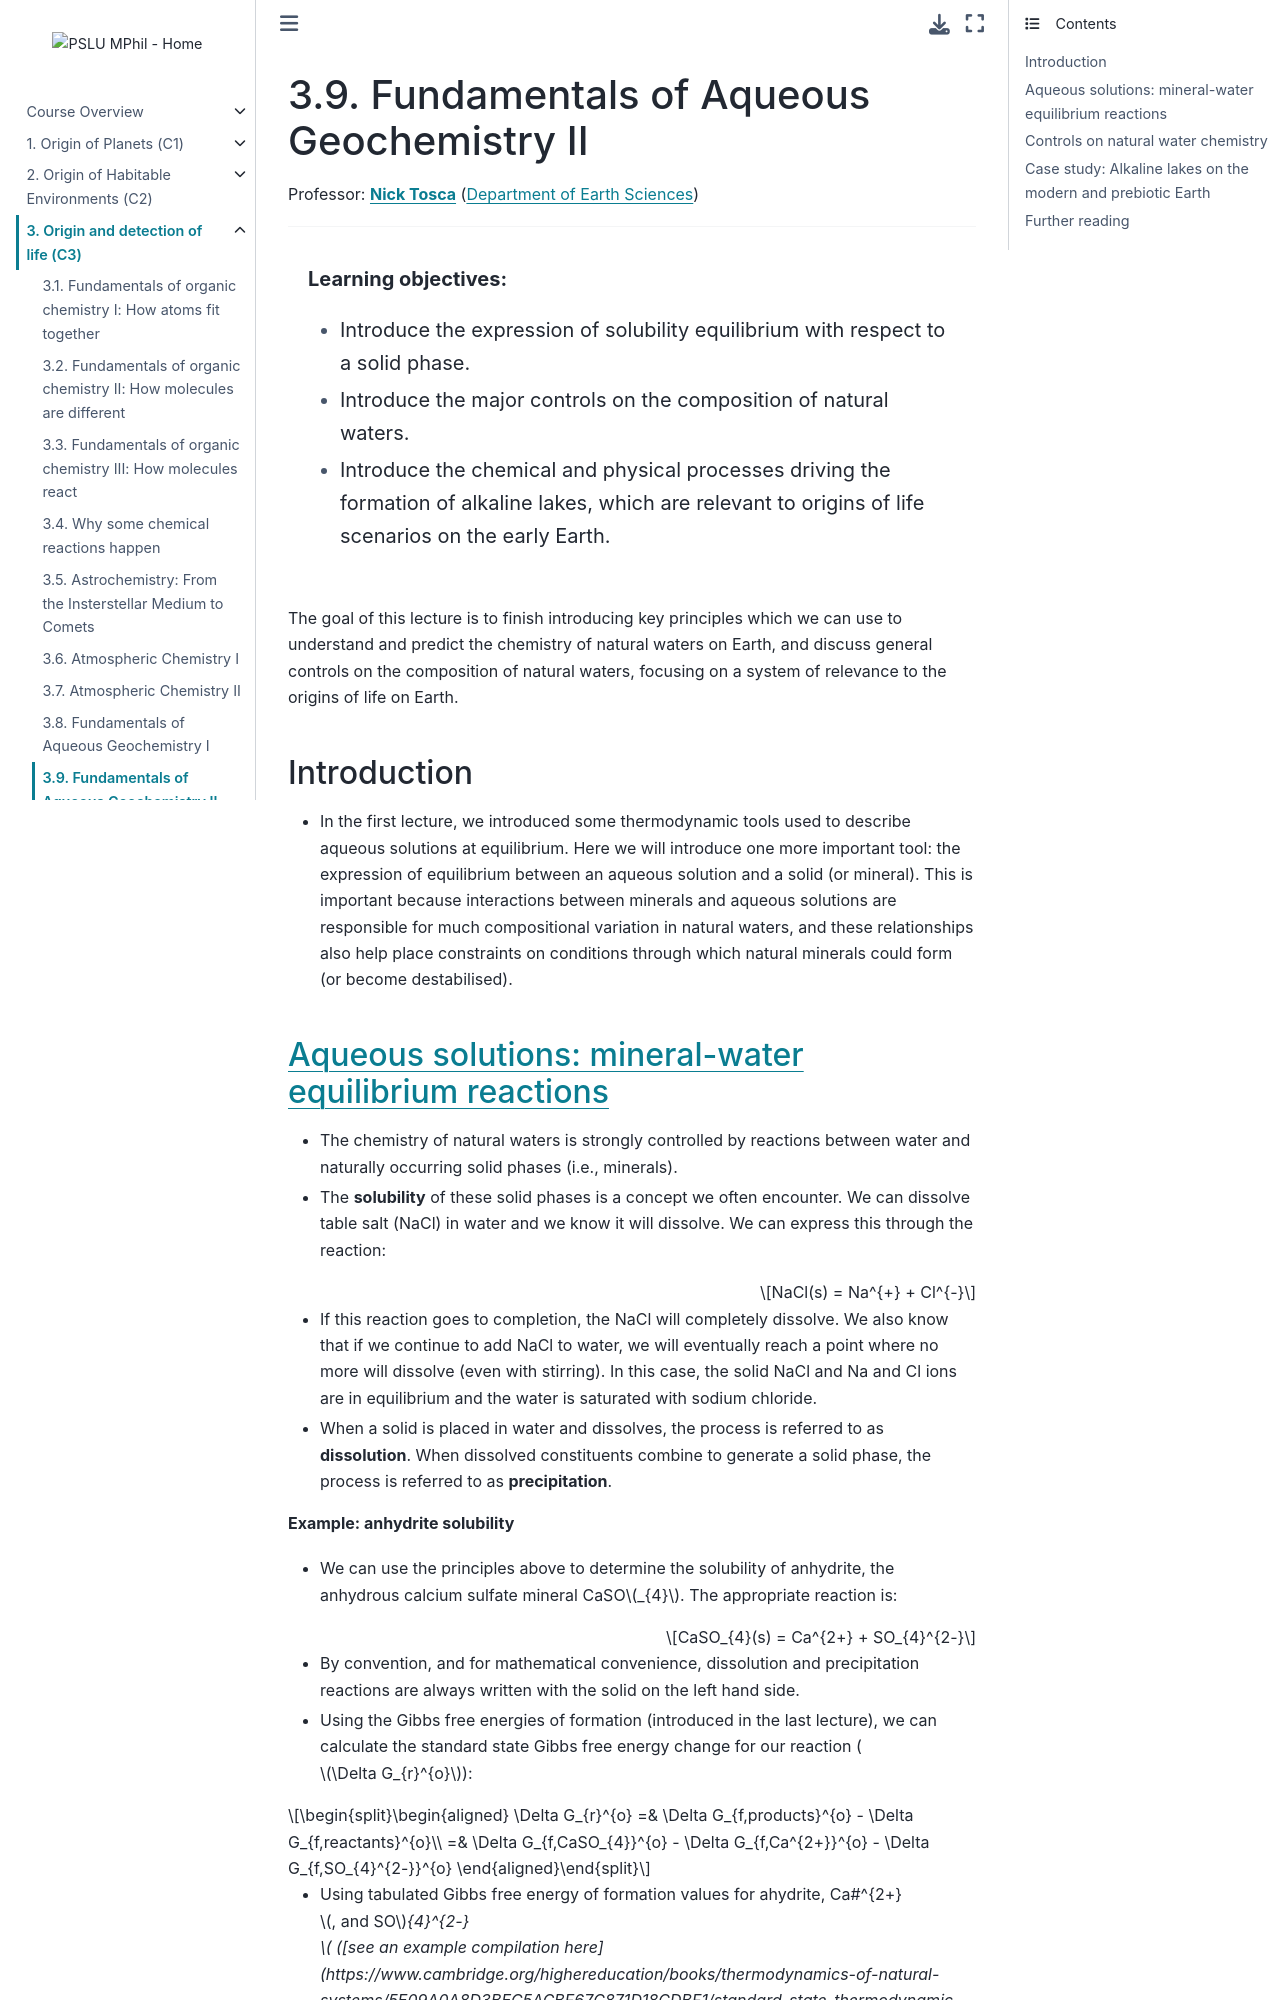

repository: pslu-mphil/Core-course-notes · page: 03_detection/l9/l9.html · generator: jekyll

(lecture_c3_9)=
# Fundamentals of Aqueous Geochemistry II

Professor: **[Nick Tosca](mailto:njt41@cam.ac.uk)** ([Department of Earth Sciences](https://esc.cam.ac.uk))

---

```{highlights}

**Learning objectives:**
- Introduce the expression of solubility equilibrium with respect to a solid phase.
- Introduce the major controls on the composition of natural waters.
- Introduce the chemical and physical processes driving the formation of alkaline lakes, which are relevant to origins of life scenarios on the early Earth.

```

The goal of this lecture is to finish introducing key principles which we can use to understand and predict the chemistry of natural waters on Earth, and discuss general controls on the composition of natural waters, focusing on a system of relevance to the origins of life on Earth.

## Introduction

- In the first lecture, we introduced some thermodynamic tools used to describe aqueous solutions at equilibrium. Here we will introduce one more important tool: the expression of equilibrium between an aqueous solution and a solid (or mineral). This is important because interactions between minerals and aqueous solutions are responsible for much compositional variation in natural waters, and these relationships also help place constraints on conditions through which natural minerals could form (or become destabilised).
